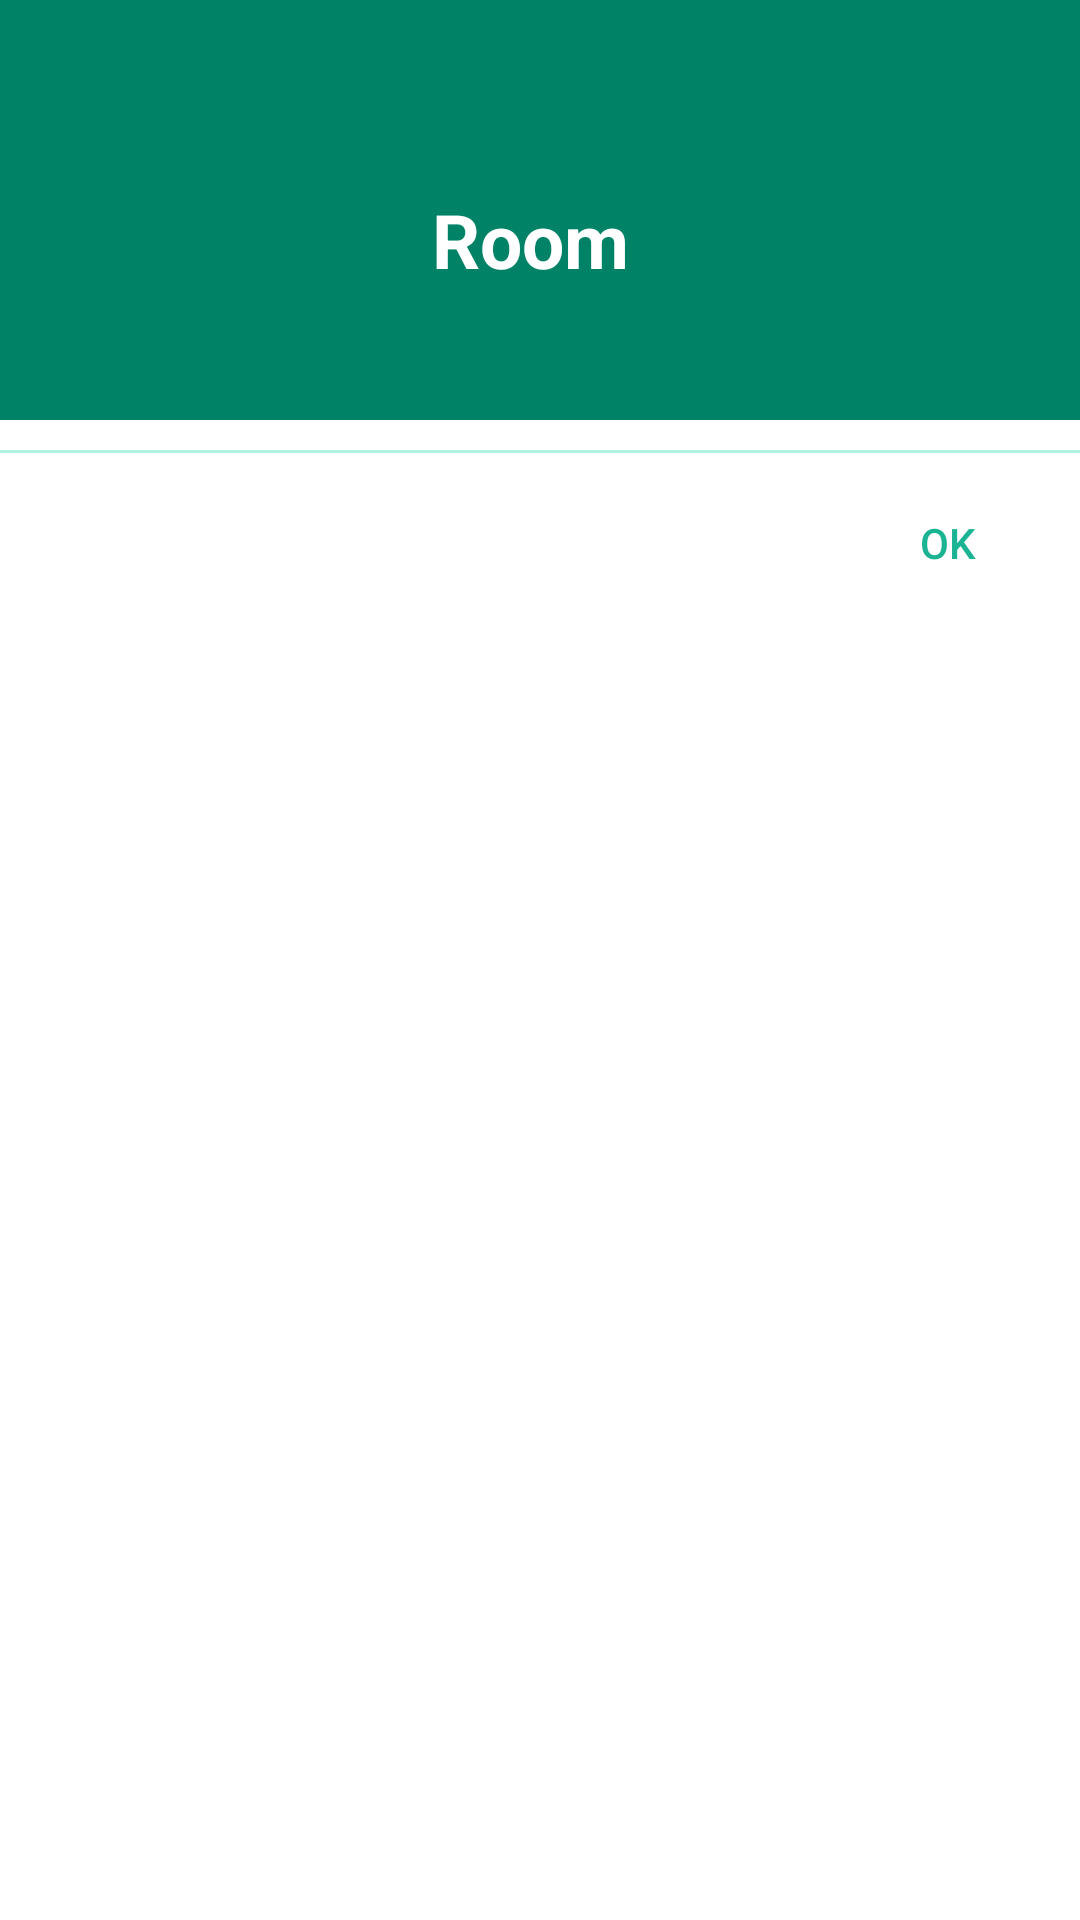

Reconstruct the res/layout file that produces this screen, plus the resources it refers to.
<!-- AndroidManifest.xml: application theme AppThemeNoActionBar -->
<!-- res/layout/dialog_residents_details.xml -->
<?xml version="1.0" encoding="utf-8"?>
<LinearLayout xmlns:android="http://schemas.android.com/apk/res/android"
    xmlns:app="http://schemas.android.com/apk/res-auto"
    android:layout_width="match_parent"
    android:layout_height="match_parent"
    android:background="@color/white"
    android:orientation="vertical">

    <LinearLayout
        android:layout_width="match_parent"
        android:layout_height="wrap_content"
        android:background="@color/colorPrimaryDark"
        android:orientation="vertical">

        <RelativeLayout
            android:layout_width="match_parent"
            android:layout_height="60dp">

            <android.support.v7.widget.AppCompatTextView
                android:id="@+id/tv_dialog_residents_arrangement"
                android:layout_width="wrap_content"
                android:layout_height="wrap_content"
                android:layout_alignParentStart="true"
                android:layout_alignParentTop="true"
                android:layout_marginStart="6dp"
                android:layout_marginTop="6dp"
                android:layout_toStartOf="@id/ll_residents_pax"
                android:text="arrenge"
                android:textColor="@color/white"
                android:textSize="16sp"
                android:visibility="gone" />

            <android.support.v7.widget.AppCompatTextView
                android:id="@+id/tv_dialog_residents_company"
                android:layout_width="wrap_content"
                android:layout_height="wrap_content"
                android:layout_alignParentStart="true"
                android:layout_below="@+id/tv_dialog_residents_arrangement"
                android:layout_marginStart="6dp"
                android:layout_marginTop="6dp"
                android:text=""
                android:textColor="@color/white"
                android:textSize="16sp"
                android:visibility="gone" />

            <LinearLayout
                android:id="@+id/ll_residents_pax"
                android:layout_width="wrap_content"
                android:layout_height="wrap_content"
                android:layout_alignParentEnd="true"
                android:layout_centerVertical="true"
                android:layout_marginEnd="6dp"
                android:orientation="horizontal">

                <RelativeLayout
                    android:id="@+id/rl_residents_adult"
                    android:layout_width="wrap_content"
                    android:layout_height="20dp">

                    <android.support.v7.widget.AppCompatImageView
                        android:id="@+id/img_residents_adult"
                        android:layout_width="wrap_content"
                        android:layout_height="wrap_content"
                        android:layout_centerVertical="true"
                        android:layout_marginStart="3dp"
                        android:visibility="gone"
                        app:srcCompat="@drawable/ic_person_white_24dp"
                        app:tint="@color/white" />

                    <android.support.v7.widget.AppCompatTextView
                        android:id="@+id/tv_residents_adult"
                        android:layout_width="wrap_content"
                        android:layout_height="wrap_content"
                        android:layout_centerVertical="true"
                        android:layout_marginStart="3dp"
                        android:layout_toEndOf="@id/img_residents_adult"
                        android:text="0"
                        android:textColor="@color/white"
                        android:textSize="16sp"
                        android:textStyle="bold"
                        android:visibility="gone" />

                </RelativeLayout>

                <RelativeLayout
                    android:id="@+id/rl_residents_kid"
                    android:layout_width="wrap_content"
                    android:layout_height="20dp">

                    <android.support.v7.widget.AppCompatImageView
                        android:id="@+id/img_residents_kid"
                        android:layout_width="wrap_content"
                        android:layout_height="wrap_content"
                        android:layout_centerVertical="true"
                        android:layout_marginStart="3dp"
                        android:visibility="gone"
                        app:srcCompat="@drawable/ic_child_care_white_24dp"
                        app:tint="@color/white" />

                    <android.support.v7.widget.AppCompatTextView
                        android:id="@+id/tv_residents_kid"
                        android:layout_width="wrap_content"
                        android:layout_height="wrap_content"
                        android:layout_centerVertical="true"
                        android:layout_marginStart="3dp"
                        android:layout_toEndOf="@id/img_residents_kid"
                        android:text="0"
                        android:textColor="@color/white"
                        android:textSize="16sp"
                        android:textStyle="bold"
                        android:visibility="gone" />

                </RelativeLayout>

                <RelativeLayout
                    android:id="@+id/rl_residents_bb"
                    android:layout_width="wrap_content"
                    android:layout_height="20dp">

                    <android.support.v7.widget.AppCompatImageView
                        android:id="@+id/img_residents_bb"
                        android:layout_width="wrap_content"
                        android:layout_height="wrap_content"
                        android:layout_centerVertical="true"
                        android:layout_marginStart="3dp"
                        android:visibility="gone"
                        app:srcCompat="@drawable/ic_child_friendly_white_24dp"
                        app:tint="@color/white" />

                    <android.support.v7.widget.AppCompatTextView
                        android:id="@+id/tv_residents_bb"
                        android:layout_width="wrap_content"
                        android:layout_height="wrap_content"
                        android:layout_centerVertical="true"
                        android:layout_marginStart="3dp"
                        android:layout_toEndOf="@id/img_residents_bb"
                        android:text="0"
                        android:textColor="@color/white"
                        android:textSize="16sp"
                        android:textStyle="bold"
                        android:visibility="gone" />

                </RelativeLayout>

            </LinearLayout>

        </RelativeLayout>

        <RelativeLayout
            android:layout_width="match_parent"
            android:layout_height="40dp">

            <android.support.v7.widget.AppCompatTextView
                android:id="@+id/tv_dialog_residents_details_room"
                android:layout_width="wrap_content"
                android:layout_height="wrap_content"
                android:layout_centerInParent="true"
                android:text="@string/dialog_room_rack_options_title"
                android:textColor="@color/white"
                android:textSize="25sp"
                android:textStyle="bold" />

        </RelativeLayout>

        <android.support.v7.widget.AppCompatTextView
            android:id="@+id/tv_dialog_residents_first_serv"
            android:layout_width="wrap_content"
            android:layout_height="wrap_content"
            android:layout_alignParentStart="true"
            android:layout_marginStart="6dp"
            android:text="First : "
            android:textColor="@color/white"
            android:textSize="16sp"
            android:visibility="gone" />

        <android.support.v7.widget.AppCompatTextView
            android:id="@+id/tv_dialog_residents_last_serv"
            android:layout_width="wrap_content"
            android:layout_height="wrap_content"
            android:layout_alignParentStart="true"
            android:layout_marginStart="6dp"
            android:text="Last : "
            android:textColor="@color/white"
            android:textSize="16sp"
            android:visibility="gone" />

        <RelativeLayout
            android:layout_width="match_parent"
            android:layout_height="40dp">

            <android.support.v7.widget.AppCompatImageView
                android:id="@+id/img_residents_date_icon"
                android:layout_width="wrap_content"
                android:layout_height="wrap_content"
                android:layout_alignParentBottom="true"
                android:layout_marginEnd="3dp"
                android:layout_marginBottom="6dp"
                android:layout_toStartOf="@id/tv_residents_date"
                android:visibility="gone"
                app:srcCompat="@drawable/ic_today_white_24dp"
                app:tint="@color/white" />

            <android.support.v7.widget.AppCompatTextView
                android:id="@+id/tv_residents_date"
                android:layout_width="wrap_content"
                android:layout_height="wrap_content"
                android:layout_alignParentEnd="true"
                android:layout_alignParentBottom="true"
                android:layout_marginEnd="10dp"
                android:layout_marginBottom="6dp"
                android:text="date"
                android:textColor="@color/white"
                android:textSize="16sp"
                android:visibility="gone" />

        </RelativeLayout>

    </LinearLayout>

    <ListView
        android:id="@+id/lv_residents_guest_list"
        android:layout_width="match_parent"
        android:layout_height="wrap_content"
        android:divider="@color/colorAccent"
        android:dividerHeight="1dp"
        android:drawSelectorOnTop="true" />

    
    <RelativeLayout
        android:layout_width="match_parent"
        android:layout_height="55dp"
        android:layout_marginTop="10dp">

        <View
            android:layout_width="match_parent"
            android:layout_height="1dp"
            android:layout_alignParentTop="true"
            android:alpha=".5"
            android:background="@color/colorAccent" />

        <android.support.v7.widget.AppCompatButton
            android:id="@+id/btn_dialog_residents_ok"
            android:layout_width="wrap_content"
            android:layout_height="wrap_content"
            android:layout_alignParentEnd="true"
            android:layout_alignParentBottom="true"
            android:background="?attr/selectableItemBackgroundBorderless"
            android:text="@string/all_ok"
            android:textColor="@color/colorPrimary" />
    </RelativeLayout>

</LinearLayout>
<!-- resources referenced by this layout -->
<resources>
  <color name="colorAccent">#60e6c4</color>
  <color name="colorPrimary">#1ab394</color>
  <color name="colorPrimaryDark">#008266</color>
  <color name="white">#FFFFFF</color>
  <!-- drawable ic_child_care_white_24dp (drawable) -->
  <?xml version="1.0" encoding="UTF-8" standalone="no"?>
  <vector xmlns:android="http://schemas.android.com/apk/res/android" android:height="24dp" android:viewportHeight="24.0" android:viewportWidth="24.0" android:width="24dp">
      <path android:fillColor="#FFFFFF" android:pathData="M14.5,10.5m-1.25,0a1.25,1.25 0,1 1,2.5 0a1.25,1.25 0,1 1,-2.5 0"/>
      <path android:fillColor="#FFFFFF" android:pathData="M9.5,10.5m-1.25,0a1.25,1.25 0,1 1,2.5 0a1.25,1.25 0,1 1,-2.5 0"/>
      <path android:fillColor="#FFFFFF" android:pathData="M22.94,12.66c0.04,-0.21 0.06,-0.43 0.06,-0.66s-0.02,-0.45 -0.06,-0.66c-0.25,-1.51 -1.36,-2.74 -2.81,-3.17 -0.53,-1.12 -1.28,-2.1 -2.19,-2.91C16.36,3.85 14.28,3 12,3s-4.36,0.85 -5.94,2.26c-0.92,0.81 -1.67,1.8 -2.19,2.91 -1.45,0.43 -2.56,1.65 -2.81,3.17 -0.04,0.21 -0.06,0.43 -0.06,0.66s0.02,0.45 0.06,0.66c0.25,1.51 1.36,2.74 2.81,3.17 0.52,1.11 1.27,2.09 2.17,2.89C7.62,20.14 9.71,21 12,21s4.38,-0.86 5.97,-2.28c0.9,-0.8 1.65,-1.79 2.17,-2.89 1.44,-0.43 2.55,-1.65 2.8,-3.17zM19,14c-0.1,0 -0.19,-0.02 -0.29,-0.03 -0.2,0.67 -0.49,1.29 -0.86,1.86C16.6,17.74 14.45,19 12,19s-4.6,-1.26 -5.85,-3.17c-0.37,-0.57 -0.66,-1.19 -0.86,-1.86 -0.1,0.01 -0.19,0.03 -0.29,0.03 -1.1,0 -2,-0.9 -2,-2s0.9,-2 2,-2c0.1,0 0.19,0.02 0.29,0.03 0.2,-0.67 0.49,-1.29 0.86,-1.86C7.4,6.26 9.55,5 12,5s4.6,1.26 5.85,3.17c0.37,0.57 0.66,1.19 0.86,1.86 0.1,-0.01 0.19,-0.03 0.29,-0.03 1.1,0 2,0.9 2,2s-0.9,2 -2,2zM7.5,14c0.76,1.77 2.49,3 4.5,3s3.74,-1.23 4.5,-3h-9z"/>
  </vector>
  <!-- drawable ic_child_friendly_white_24dp (drawable) -->
  <?xml version="1.0" encoding="UTF-8" standalone="no"?>
  <vector xmlns:android="http://schemas.android.com/apk/res/android" android:height="24dp" android:viewportHeight="24.0" android:viewportWidth="24.0" android:width="24dp">
      <path android:fillColor="#FFFFFF" android:pathData="M13,2v8h8c0,-4.42 -3.58,-8 -8,-8zM19.32,15.89C20.37,14.54 21,12.84 21,11L6.44,11l-0.95,-2L2,9v2h2.22s1.89,4.07 2.12,4.42c-1.1,0.59 -1.84,1.75 -1.84,3.08C4.5,20.43 6.07,22 8,22c1.76,0 3.22,-1.3 3.46,-3h2.08c0.24,1.7 1.7,3 3.46,3 1.93,0 3.5,-1.57 3.5,-3.5 0,-1.04 -0.46,-1.97 -1.18,-2.61zM8,20c-0.83,0 -1.5,-0.67 -1.5,-1.5S7.17,17 8,17s1.5,0.67 1.5,1.5S8.83,20 8,20zM17,20c-0.83,0 -1.5,-0.67 -1.5,-1.5S16.17,17 17,17s1.5,0.67 1.5,1.5S17.83,20 17,20z"/>
  </vector>
  <string name="all_ok">OK</string>
  <string name="dialog_room_rack_options_title">"Room "</string>
  <style name="AppThemeNoActionBar" parent="Theme.AppCompat.Light.NoActionBar">
          <item name="colorPrimary">@color/colorPrimary</item>
          <item name="colorPrimaryDark">@color/colorPrimaryDark</item>
          <item name="colorAccent">@color/colorPrimaryDark</item>
      </style>
</resources>
